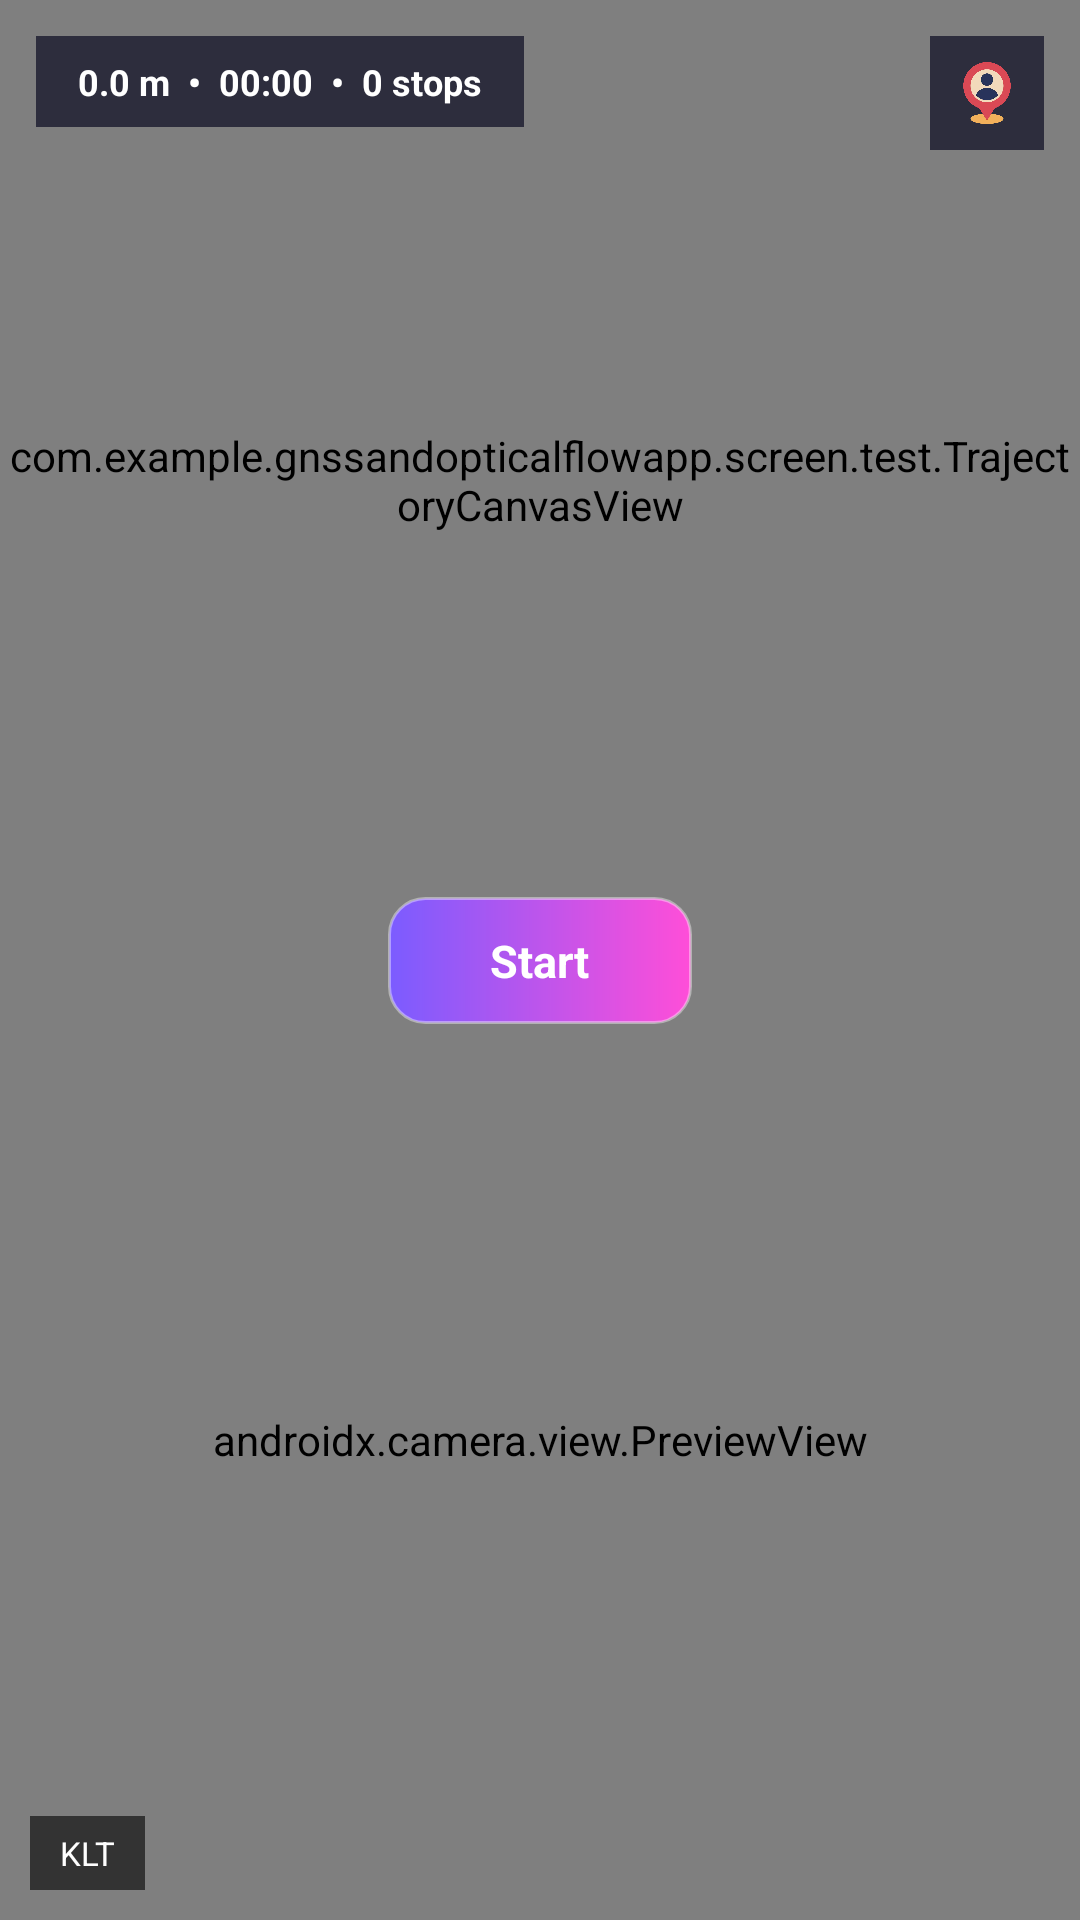

Android layout source for this screen:
<!-- AndroidManifest.xml: application theme Theme.BaseProject -->
<!-- res/layout/fragment_flow_path_tracker.xml -->
<?xml version="1.0" encoding="utf-8"?>
<androidx.constraintlayout.widget.ConstraintLayout xmlns:android="http://schemas.android.com/apk/res/android"
    xmlns:app="http://schemas.android.com/apk/res-auto"
    android:layout_width="match_parent"
    android:layout_height="match_parent"
    android:background="@android:color/black"
    android:keepScreenOn="true">

    
    <com.example.gnssandopticalflowapp.screen.test.TrajectoryCanvasView
        android:id="@+id/trajectoryCanvas"
        android:layout_width="0dp"
        android:layout_height="0dp"
        app:layout_constraintTop_toTopOf="parent"
        app:layout_constraintBottom_toTopOf="@id/cameraHalf"
        app:layout_constraintStart_toStartOf="parent"
        app:layout_constraintEnd_toEndOf="parent"
        app:layout_constraintHeight_percent="0.5" />

    
    <FrameLayout
        android:id="@+id/cameraHalf"
        android:layout_width="0dp"
        android:layout_height="0dp"
        android:background="@android:color/black"
        app:layout_constraintBottom_toBottomOf="parent"
        app:layout_constraintStart_toStartOf="parent"
        app:layout_constraintEnd_toEndOf="parent"
        app:layout_constraintHeight_percent="0.5">

        <androidx.camera.view.PreviewView
            android:id="@+id/cameraView"
            android:layout_width="match_parent"
            android:layout_height="match_parent" />

        <ImageView
            android:id="@+id/cameraOutputOverlay"
            android:layout_width="match_parent"
            android:layout_height="match_parent"
            android:scaleType="centerCrop"
            android:importantForAccessibility="no" />

        <TextView
            android:id="@+id/tvFlowInfo"
            android:layout_width="wrap_content"
            android:layout_height="wrap_content"
            android:layout_gravity="bottom|start"
            android:layout_margin="10dp"
            android:background="#99000000"
            android:paddingHorizontal="10dp"
            android:paddingVertical="5dp"
            android:text="KLT"
            android:textColor="@android:color/white"
            android:textSize="11sp" />
    </FrameLayout>

    
    <TextView
        android:id="@+id/tvTrackInfo"
        android:layout_width="wrap_content"
        android:layout_height="wrap_content"
        android:layout_margin="12dp"
        android:background="#CC1A1A2E"
        android:paddingHorizontal="14dp"
        android:paddingVertical="7dp"
        android:text="0.0 m  •  00:00  •  0 stops"
        android:textColor="@android:color/white"
        android:textSize="12sp"
        android:textStyle="bold"
        app:layout_constraintStart_toStartOf="parent"
        app:layout_constraintTop_toTopOf="parent" />

    
    <ImageView
        android:id="@+id/btnRecenterCanvas"
        android:layout_width="38dp"
        android:layout_height="38dp"
        android:layout_margin="12dp"
        android:background="#CC1A1A2E"
        android:contentDescription="Recenter canvas"
        android:padding="8dp"
        android:src="@drawable/ic_current_location"
        app:layout_constraintEnd_toEndOf="parent"
        app:layout_constraintTop_toTopOf="parent" />

    
    <TextView
        android:id="@+id/btnStartEnd"
        android:layout_width="wrap_content"
        android:layout_height="wrap_content"
        android:background="@drawable/bg_gradient_update_button_12"
        android:paddingHorizontal="34dp"
        android:paddingVertical="11dp"
        android:text="Start"
        android:textColor="@android:color/white"
        android:textSize="15sp"
        android:textStyle="bold"
        app:layout_constraintBottom_toTopOf="@id/cameraHalf"
        app:layout_constraintEnd_toEndOf="parent"
        app:layout_constraintStart_toStartOf="parent"
        app:layout_constraintTop_toTopOf="@id/cameraHalf" />

</androidx.constraintlayout.widget.ConstraintLayout>
<!-- resources referenced by this layout -->
<resources>
  <!-- drawable bg_gradient_update_button_12 (drawable) -->
  <?xml version="1.0" encoding="utf-8"?>
  <ripple xmlns:android="http://schemas.android.com/apk/res/android"
      android:color="#55FFFFFF">
      <item>
          <shape android:shape="rectangle">
              <gradient
                  android:angle="0"
                  android:endColor="#FF4ED8"
                  android:startColor="#7B5CFF" />
              <corners android:radius="12dp" />
              <stroke
                  android:width="1dp"
                  android:color="#66FFFFFF" />
          </shape>
      </item>
  </ripple>
  <!-- drawable ic_current_location: webp bitmap (drawable, 9376 bytes) -->
  <style name="Theme.BaseProject" parent="Base.Theme.BaseProject" />
  <style name="Base.Theme.BaseProject" parent="Theme.MaterialComponents.Light.NoActionBar">
          
          <item name="colorPrimary">@color/purple_500</item>
          <item name="colorPrimaryVariant">@color/purple_700</item>
          <item name="colorOnPrimary">@color/white</item>
          
          <item name="colorSecondary">@color/teal_200</item>
          <item name="colorSecondaryVariant">@color/teal_700</item>
          <item name="colorOnSecondary">@color/black</item>
          
          <item name="android:statusBarColor">?attr/colorPrimaryVariant</item>
          
          
          <item name="android:colorControlHighlight">@color/ripple_color_main</item>
      </style>
  <color name="purple_500">#FF6200EE</color>
  <color name="purple_700">#FF3700B3</color>
  <color name="white">#FFFFFFFF</color>
  <color name="teal_200">#FF03DAC5</color>
  <color name="teal_700">#FF018786</color>
  <color name="black">#FF000000</color>
  <color name="ripple_color_main">#2DE14EFE</color>
</resources>
